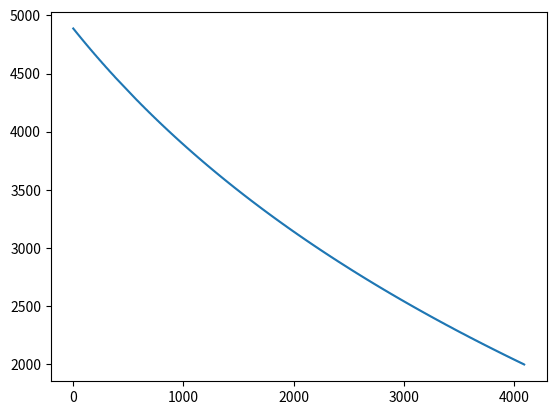

Reproduce this figure in Python.
# [redacted]
# [redacted]

#This file was made for the purposes of generating a thermistor bit to temperature LUT

#import numpy and matlab plotting capabilities

import math as m
import numpy as np
import matplotlib.pyplot as plt
import decimal as Decimal


wav = []
LUT = []

B = 3357.55;
V0 = 0.163;
T0 = 298.15;
R = 500e3;
R0 = 104.5e3;

Vt = 0.004
step = 0.233/4096

denom = R0*np.exp(-B/T0);

for i in range(0,4095):
        y = (B/(np.log(((R*((Vt + (step*i) + V0)/2.5))/(1 - ((Vt + (step*i) + V0)/2.5))/denom)))) - 273.15 - 7.48
        wav.append(int(y*100))

#plot of sine wave
print(wav);
plt.plot(wav);
plt.show();
